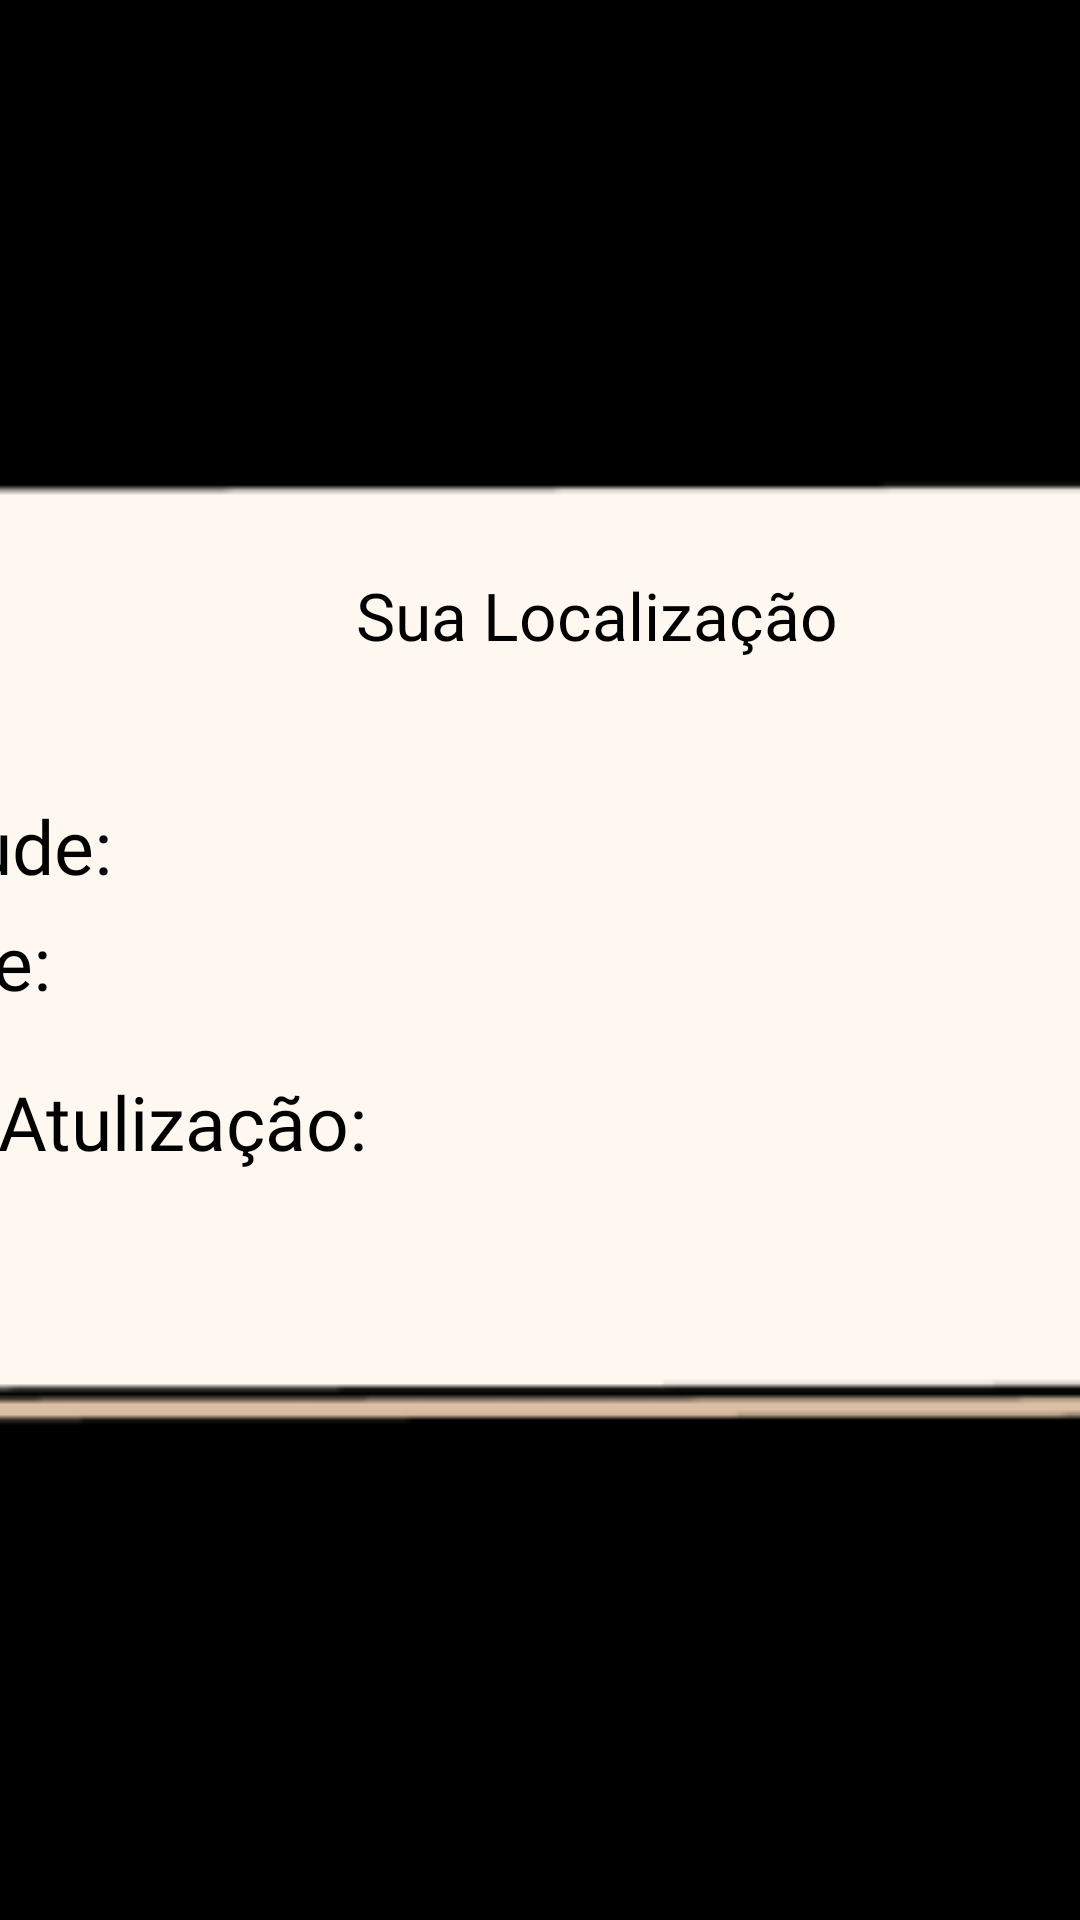

Here is an Android app screen rendered from its layout file. Give the layout XML and the strings, colors and styles it references.
<!-- AndroidManifest.xml: activity theme Theme.InterfacesSOS -->
<!-- res/layout/telalocalizacao.xml -->
<?xml version="1.0" encoding="utf-8"?>
<androidx.constraintlayout.widget.ConstraintLayout xmlns:android="http://schemas.android.com/apk/res/android"
    xmlns:app="http://schemas.android.com/apk/res-auto"
    xmlns:tools="http://schemas.android.com/tools"
    android:layout_width="match_parent"
    android:layout_height="match_parent"
    android:background="@color/black"

    >


    <TextView
        android:id="@+id/tituloSos"
        android:layout_width="173dp"
        android:layout_height="134dp"
        android:layout_marginBottom="1104dp"
        android:fontFamily="sans-serif"
        android:paddingBottom="50dp"
        android:text="@string/titulo_terceiraEtapa"
        android:textAlignment="center"
        android:textColor="@color/white"
        android:textSize="68dp"
        android:textStyle="bold"
        app:layout_constraintBottom_toBottomOf="parent"
        app:layout_constraintEnd_toEndOf="parent"
        app:layout_constraintStart_toStartOf="parent" />

    <TextView
        android:id="@+id/sub_titulo"
        android:layout_width="458dp"
        android:layout_height="180dp"
        android:layout_marginTop="62dp"
        android:fontFamily="sans-serif"
        android:paddingBottom="50dp"
        android:text="@string/info"
        android:textAlignment="center"
        android:textColor="@color/white"
        android:textSize="48dp"
        android:textStyle="bold"
        app:layout_constraintEnd_toEndOf="parent"
        app:layout_constraintStart_toStartOf="parent"
        app:layout_constraintTop_toBottomOf="@+id/tituloSos" />

    <androidx.constraintlayout.widget.ConstraintLayout
        android:layout_width="608dp"
        android:layout_height="464dp"
        android:background="@drawable/box_localizacao"
        app:layout_constraintBottom_toBottomOf="parent"
        app:layout_constraintEnd_toEndOf="parent"
        app:layout_constraintHorizontal_bias="0.43"
        app:layout_constraintStart_toStartOf="parent"
        app:layout_constraintTop_toTopOf="parent"
        app:layout_constraintVertical_bias="0.491">

        <TextView
            android:id="@+id/textView3"
            android:layout_width="wrap_content"
            android:layout_height="wrap_content"
            android:fontFamily="@font/joti_one"
            android:text="@string/txt_box_localizacao"
            android:textColor="@color/black"
            android:textSize="22dp"
            app:layout_constraintBottom_toBottomOf="parent"
            app:layout_constraintEnd_toEndOf="parent"
            app:layout_constraintHorizontal_bias="0.502"
            app:layout_constraintStart_toStartOf="parent"
            app:layout_constraintTop_toTopOf="parent"
            app:layout_constraintVertical_bias="0.239" />

        <TextView
            android:id="@+id/textView2"
            android:layout_width="wrap_content"
            android:layout_height="wrap_content"
            android:layout_marginTop="5dp"
            android:fontFamily="@font/joti_one"
            android:text="@string/latitude"
            android:textColor="@color/black"
            android:textSize="25dp"
            app:layout_constraintBottom_toTopOf="@+id/textView5"
            app:layout_constraintEnd_toEndOf="parent"
            app:layout_constraintHorizontal_bias="0.052"
            app:layout_constraintStart_toStartOf="parent"
            app:layout_constraintTop_toBottomOf="@+id/textView4"
            app:layout_constraintVertical_bias="0.0" />

        <TextView
            android:id="@+id/txt_lat_atual"
            android:layout_width="wrap_content"
            android:layout_height="wrap_content"
            android:layout_marginStart="10dp"
            android:layout_marginTop="5dp"
            android:fontFamily="@font/joti_one"
            android:text=""
            android:textColor="@color/black"
            android:textSize="25dp"
            app:layout_constraintBottom_toTopOf="@+id/textView5"
            app:layout_constraintEnd_toEndOf="parent"
            app:layout_constraintHorizontal_bias="0.067"
            app:layout_constraintStart_toEndOf="@+id/textView2"
            app:layout_constraintTop_toBottomOf="@+id/textView4"
            app:layout_constraintVertical_bias="0.0" />

        <TextView
            android:id="@+id/textView4"
            android:layout_width="wrap_content"
            android:layout_height="wrap_content"
            android:fontFamily="@font/joti_one"
            android:text="@string/longitude"
            android:textColor="@color/black"
            android:textSize="25dp"
            app:layout_constraintBottom_toBottomOf="parent"
            app:layout_constraintEnd_toEndOf="parent"
            app:layout_constraintHorizontal_bias="0.054"
            app:layout_constraintStart_toStartOf="parent"
            app:layout_constraintTop_toTopOf="parent"
            app:layout_constraintVertical_bias="0.415" />


        <TextView
            android:id="@+id/txt_long_atual"
            android:layout_width="wrap_content"
            android:layout_height="wrap_content"
            android:layout_marginStart="10dp"
            android:fontFamily="@font/joti_one"
            android:text=""
            android:textColor="@color/rosa_palavras"
            android:textSize="25dp"
            app:layout_constraintBottom_toBottomOf="parent"
            app:layout_constraintEnd_toEndOf="parent"
            app:layout_constraintHorizontal_bias="0.026"
            app:layout_constraintStart_toEndOf="@+id/textView4"
            app:layout_constraintTop_toTopOf="parent"
            app:layout_constraintVertical_bias="0.415" />

        <TextView
            android:id="@+id/textView5"
            android:layout_width="wrap_content"
            android:layout_height="wrap_content"
            android:fontFamily="@font/joti_one"
            android:text="@string/ultimaAtt"
            android:textColor="@color/black"
            android:textSize="25dp"
            app:layout_constraintBottom_toBottomOf="parent"
            app:layout_constraintEnd_toEndOf="parent"
            app:layout_constraintHorizontal_bias="0.067"
            app:layout_constraintStart_toStartOf="parent"
            app:layout_constraintTop_toTopOf="parent"
            app:layout_constraintVertical_bias="0.629" />

        <TextView
            android:id="@+id/txt_ultima_loc"
            android:layout_width="0dp"
            android:layout_height="0dp"
            android:fontFamily="@font/joti_one"
            android:text=""
            android:textColor="@color/black"
            android:textSize="25dp"
            app:layout_constraintBottom_toBottomOf="parent"
            app:layout_constraintEnd_toEndOf="parent"
            app:layout_constraintHorizontal_bias="1.0"
            app:layout_constraintStart_toEndOf="@+id/textView5"
            app:layout_constraintTop_toTopOf="parent"
            app:layout_constraintVertical_bias="0.0" />

    </androidx.constraintlayout.widget.ConstraintLayout>


</androidx.constraintlayout.widget.ConstraintLayout>
<!-- resources referenced by this layout -->
<resources>
  <color name="black">#FF000000</color>
  <color name="rosa_palavras">#AD6C79</color>
  <color name="white">#FFFFFFFF</color>
  <!-- drawable box_localizacao: png bitmap (drawable, 5298 bytes) -->
  <string name="latitude">"Latitude: "</string>
  <string name="longitude">Longitude: </string>
  <string name="titulo_terceiraEtapa">Terceira etapa</string>
  <string name="txt_box_localizacao">Sua Localização</string>
  <string name="ultimaAtt">"Ultima Atulização: "</string>
  <style name="Theme.InterfacesSOS" parent="Base.Theme.InterfacesSOS" />
  <style name="Base.Theme.InterfacesSOS" parent="Theme.Material3.DayNight.NoActionBar">
          
          <item name="colorPrimary">@color/my_light_primary</item>
      </style>
  <color name="my_light_primary">#FFFFFFFF</color>
</resources>
